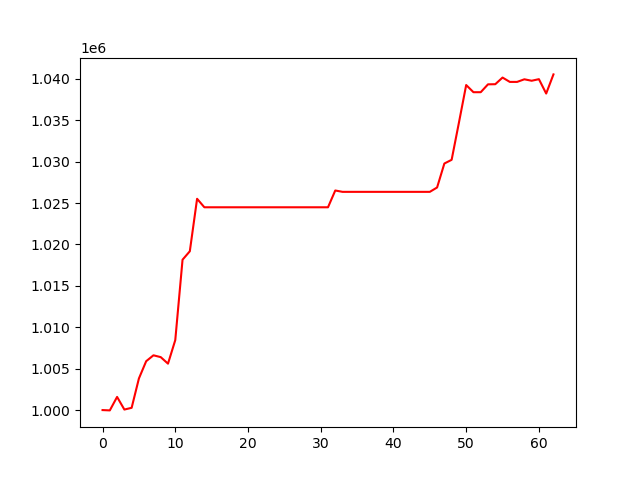

The file beside this chart, header and first rows:
, 0
0, 1000000
1, 999961
2, 1001590
3, 1000064
4, 1000274
5, 1003816
6, 1005902
7, 1006614
8, 1006393
9, 1005605
10, 1008451
11, 1018157
12, 1019177
13, 1025513
14, 1024488
15, 1024488
16, 1024488
17, 1024488
18, 1024488
19, 1024488
20, 1024488
21, 1024488
22, 1024488
23, 1024488
24, 1024488
25, 1024488
26, 1024488
27, 1024488
28, 1024488
29, 1024488
30, 1024488
31, 1024488
32, 1026515
33, 1026351
34, 1026351
35, 1026351
36, 1026351
37, 1026351
38, 1026351
39, 1026351
40, 1026351
41, 1026351
42, 1026351
43, 1026351
44, 1026351
45, 1026351
46, 1026878
47, 1029773
48, 1030220
49, 1034697
50, 1039250
51, 1038384
52, 1038384
53, 1039334
54, 1039349
55, 1040152
56, 1039627
57, 1039627
58, 1039942
59, 1039767
... 3 more rows
